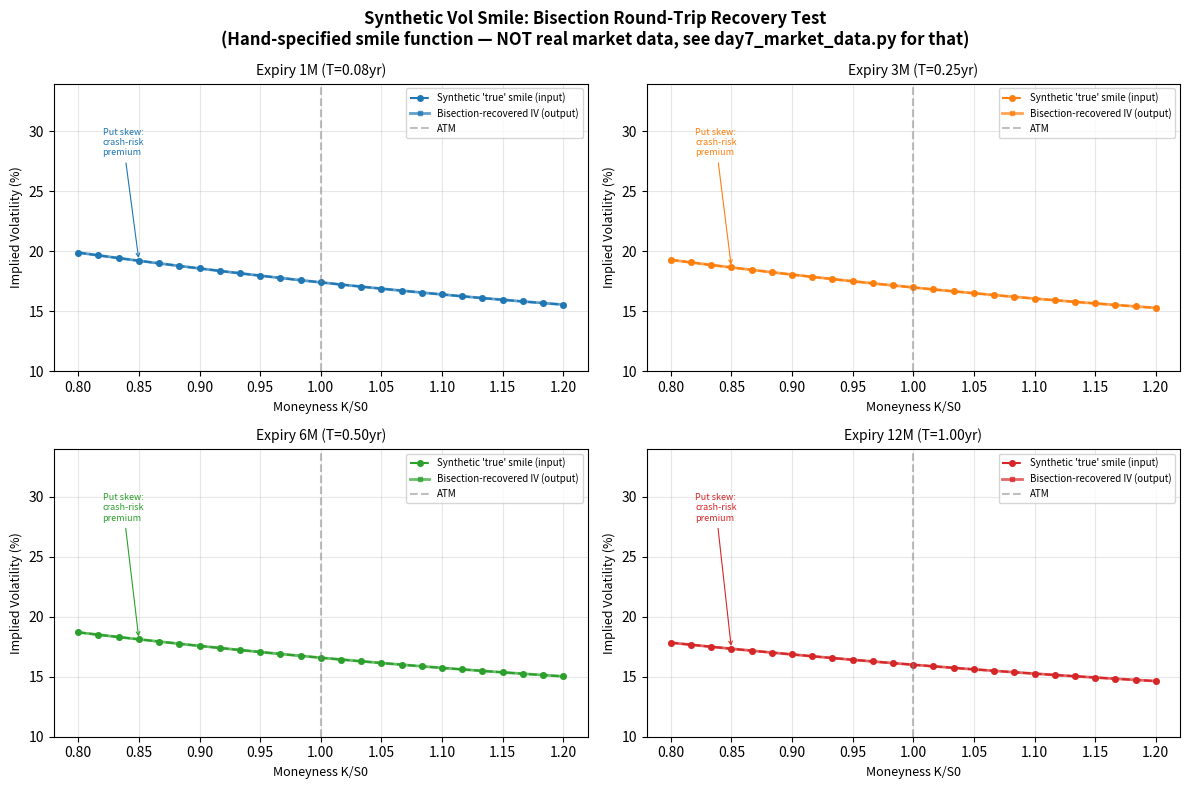
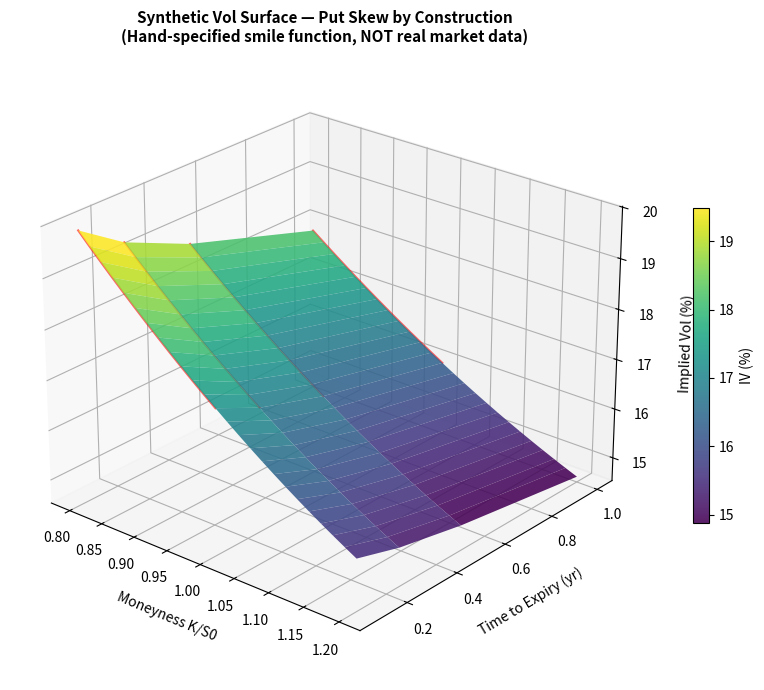

Write Python code to recreate these figures, in order.

import numpy as np
import matplotlib.pyplot as plt
from mpl_toolkits.mplot3d import Axes3D
from scipy.stats import norm

S0 = 476.0   # illustrative SPY-like spot, NOT a live quote
r  = 0.045   # illustrative risk-free rate, NOT a live quote
 
def bs_price(S0, K, r, sigma, T, opt="call"):
    if T <= 0 or sigma <= 0:
        return max(S0-K,0) if opt=="call" else max(K-S0,0)
    d1 = (np.log(S0/K) + (r + 0.5*sigma**2)*T) / (sigma*np.sqrt(T))
    d2 = d1 - sigma*np.sqrt(T)
    if opt == "call":
        return S0*norm.cdf(d1) - K*np.exp(-r*T)*norm.cdf(d2)
    return K*np.exp(-r*T)*norm.cdf(-d2) - S0*norm.cdf(-d1)
 
def iv_bisection(mkt, S0, K, r, T, opt="call", tol=1e-6):
    intrinsic = max(S0-K,0) if opt=="call" else max(K-S0,0)
    if mkt <= intrinsic or mkt <= 0 or T <= 0: return np.nan
    lo, hi = 1e-4, 5.0
    flo = bs_price(S0,K,r,lo,T,opt) - mkt
    fhi = bs_price(S0,K,r,hi,T,opt) - mkt
    if flo*fhi > 0: return np.nan
    for _ in range(200):
        mid = (lo+hi)/2
        fm  = bs_price(S0,K,r,mid,T,opt) - mkt
        if abs(fm) < tol: return mid
        if flo*fm < 0: hi = mid; fhi = fm
        else:           lo = mid; flo = fm
    return (lo+hi)/2
 
def spy_vol_smile(moneyness, T):
    """Realistic SPY smile: ATM ~18%, steep put skew, mild call skew, term structure."""
    atm  = 0.18 - 0.02*np.sqrt(T)           # ATM vol decreases with T
    skew = -0.12 + 0.04*np.sqrt(T)           # negative skew, flattens with T
    curv =  0.08 - 0.02*T                    # smile curvature
    x = moneyness - 1.0
    return atm + skew*x + curv*x**2
 
# Grid
expiries = [1/12, 3/12, 6/12, 12/12]   # 1M, 3M, 6M, 12M
exp_labels = ["1M","3M","6M","12M"]
moneyness_grid = np.linspace(0.80, 1.20, 25)
strikes = moneyness_grid * S0
 
# Build IV grids
IV_surface = np.zeros((len(expiries), len(moneyness_grid)))
for i, T in enumerate(expiries):
    for j, m in enumerate(moneyness_grid):
        IV_surface[i, j] = spy_vol_smile(m, T)
 
# Round-trip: price -> bisection -> recover IV
IV_recovered = np.zeros_like(IV_surface)
for i, T in enumerate(expiries):
    for j, (K, iv_true) in enumerate(zip(strikes, IV_surface[i])):
        opt = "put" if K < S0 else "call"
        mkt = bs_price(S0, K, r, iv_true, T, opt)
        iv_rec = iv_bisection(mkt, S0, K, r, T, opt)
        IV_recovered[i, j] = iv_rec if not np.isnan(iv_rec) else iv_true
 
# bisection vs market plot
fig, axes = plt.subplots(2, 2, figsize=(12, 8))
axes = axes.flatten()
colors = ["#1f77b4","#ff7f0e","#2ca02c","#d62728"]
 
for i, (T, label, ax, c) in enumerate(zip(expiries, exp_labels, axes, colors)):
    ax.plot(moneyness_grid, IV_surface[i]*100,   "o--", color=c, ms=4, lw=1.5, label="Synthetic 'true' smile (input)")
    ax.plot(moneyness_grid, IV_recovered[i]*100, "s-",  color=c, ms=3, lw=2,   alpha=0.7, label="Bisection-recovered IV (output)")
    ax.axvline(1.0, color="grey", ls="--", alpha=0.5, label="ATM")
    ax.fill_between(moneyness_grid[moneyness_grid<1],
                    (IV_surface[i]*100)[moneyness_grid<1],
                    (IV_recovered[i]*100)[moneyness_grid<1],
                    alpha=0.08, color=c)
    ax.set_title(f"Expiry {label} (T={T:.2f}yr)", fontsize=10)
    ax.set_xlabel("Moneyness K/S0", fontsize=9)
    ax.set_ylabel("Implied Volatility (%)", fontsize=9)
    ax.legend(fontsize=7)
    ax.grid(True, alpha=0.3)
    ax.set_ylim(10, 34)
    # Annotate put skew
    ax.annotate("Put skew:\ncrash-risk\npremium",
                xy=(0.85, IV_surface[i][np.argmin(np.abs(moneyness_grid-0.85))]*100),
                xytext=(0.82, 28), fontsize=6.5, color=c,
                arrowprops=dict(arrowstyle="->", color=c, lw=0.8))
 
fig.suptitle("Synthetic Vol Smile: Bisection Round-Trip Recovery Test\n(Hand-specified smile function — NOT real market data, see day7_market_data.py for that)",
             fontsize=12, fontweight="bold")
plt.tight_layout()
plt.savefig("synthetic_iv_overlay.png", dpi=150, bbox_inches="tight")
plt.close()
print("[Saved] synthetic_iv_overlay.png (synthetic data, see day7_market_data.py for real SPY data)")
 
# 3D surface plot
M_grid, T_grid = np.meshgrid(moneyness_grid, expiries)
fig = plt.figure(figsize=(11, 7))
ax3d = fig.add_subplot(111, projection="3d")
surf = ax3d.plot_surface(M_grid, T_grid, IV_recovered*100,
                          cmap="viridis", alpha=0.88, edgecolor="none")
fig.colorbar(surf, ax=ax3d, shrink=0.5, label="IV (%)")
 
# Highlight the put skew ridge
for i, T in enumerate(expiries):
    mask = moneyness_grid <= 1.0
    ax3d.plot(moneyness_grid[mask], np.full(mask.sum(), T),
              IV_recovered[i][mask]*100, "r-", lw=1.5, alpha=0.6)
 
ax3d.set_xlabel("Moneyness K/S0", labelpad=8, fontsize=10)
ax3d.set_ylabel("Time to Expiry (yr)", labelpad=8, fontsize=10)
ax3d.set_zlabel("Implied Vol (%)", labelpad=8, fontsize=10)
ax3d.set_title("Synthetic Vol Surface — Put Skew by Construction\n"
               "(Hand-specified smile function, NOT real market data)",
               fontsize=11, fontweight="bold")
ax3d.view_init(elev=25, azim=-50)
plt.tight_layout()
plt.savefig("synthetic_vol_surface.png", dpi=150, bbox_inches="tight")
plt.close()
print("[Saved] synthetic_vol_surface.png (synthetic data, see day7_market_data.py for real SPY data)")
